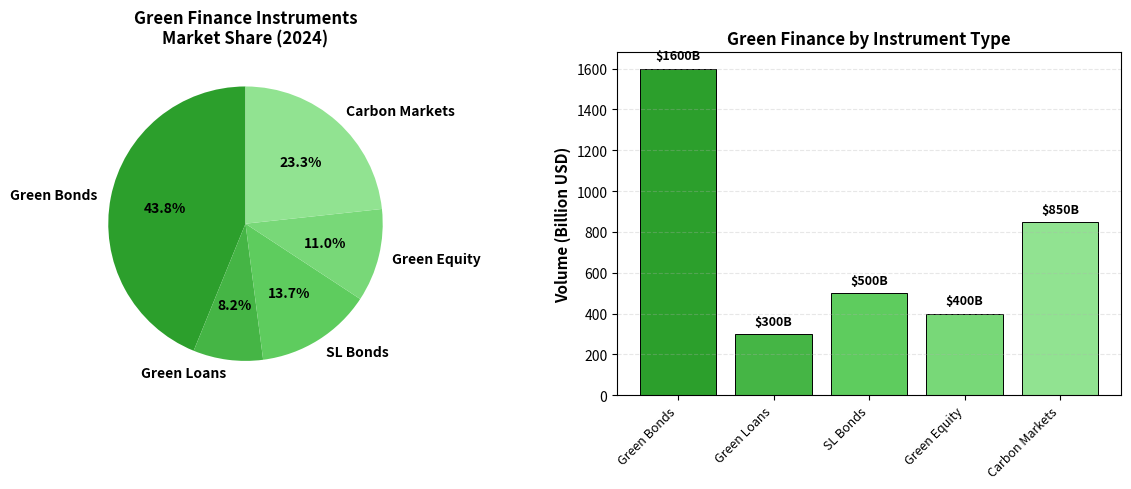

Python code for this plot: (Note: this script raises an exception after producing the figure.)
import matplotlib.pyplot as plt
import numpy as np

# Green finance instruments market share (2024)
instruments = ['Green Bonds', 'Green Loans', 'SL Bonds', 'Green Equity', 'Carbon Markets']
volumes = [1600, 300, 500, 400, 850]  # Billion USD
colors = ['#2C9F2C', '#45B545', '#5ECC5E', '#78D878', '#91E391']

fig, (ax1, ax2) = plt.subplots(1, 2, figsize=(12, 5))

# Pie chart
ax1.pie(volumes, labels=instruments, autopct='%1.1f%%', startangle=90,
        colors=colors, textprops={'fontsize': 10, 'fontweight': 'bold'})
ax1.set_title('Green Finance Instruments\nMarket Share (2024)', fontsize=12, fontweight='bold')

# Bar chart
bars = ax2.bar(range(len(instruments)), volumes, color=colors, edgecolor='black', linewidth=0.7)
ax2.set_xticks(range(len(instruments)))
ax2.set_xticklabels(instruments, rotation=45, ha='right', fontsize=9)
ax2.set_ylabel('Volume (Billion USD)', fontsize=11, fontweight='bold')
ax2.set_title('Green Finance by Instrument Type', fontsize=12, fontweight='bold')
ax2.grid(True, alpha=0.3, axis='y', linestyle='--')

# Add value labels on bars
for bar, vol in zip(bars, volumes):
    height = bar.get_height()
    ax2.text(bar.get_x() + bar.get_width()/2., height + 30,
             f'${vol}B', ha='center', va='bottom', fontsize=9, fontweight='bold')

plt.tight_layout()
plt.savefig('charts/week1/instrument_breakdown.pdf', format='pdf', dpi=300, bbox_inches='tight')
print("Generated: instrument_breakdown.pdf")
